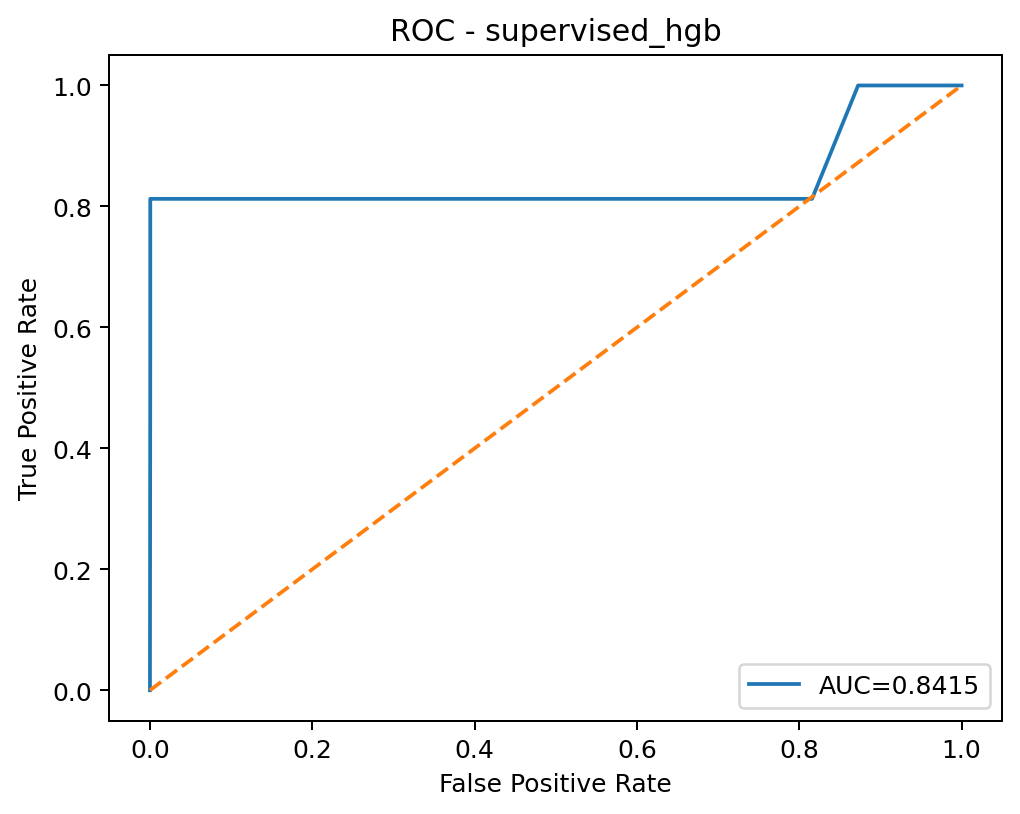

The table this chart was drawn from, first rows:
threshold, fpr, tpr
inf, 0.0, 0.0
1.0, 0.0003857, 0.4375
1, 0.0003857, 0.5625
1, 0.0003857, 0.75
0.9104, 0.0003857, 0.8125
0.4712, 0.002539, 0.8125
0.3518, 0.002572, 0.8125
0.3518, 0.002893, 0.8125
0.2552, 0.00524, 0.8125
0.06906, 0.006108, 0.8125
0.02135, 0.006268, 0.8125
0.005687, 0.006397, 0.8125
0.0001155, 0.007458, 0.8125
0.0001155, 0.007554, 0.8125
0.0001155, 0.01337, 0.8125
0.0001155, 0.0134, 0.8125
0.0001155, 0.0143, 0.8125
0.0001155, 0.01466, 0.8125
0.0001155, 0.01475, 0.8125
0.0001155, 0.01482, 0.8125
0.0001155, 0.01485, 0.8125
0.0001155, 0.09071, 0.8125
0.0001155, 0.1166, 0.8125
0.0001155, 0.1166, 0.8125
0.0001155, 0.1168, 0.8125
0.0001155, 0.1196, 0.8125
0.0001155, 0.1287, 0.8125
0.0001155, 0.1301, 0.8125
0.0001155, 0.132, 0.8125
0.0001155, 0.1327, 0.8125
0.0001155, 0.1329, 0.8125
0.0001155, 0.1348, 0.8125
0.0001155, 0.135, 0.8125
0.0001155, 0.1387, 0.8125
0.0001155, 0.1424, 0.8125
0.0001155, 0.1426, 0.8125
0.0001155, 0.1426, 0.8125
0.0001155, 0.1443, 0.8125
0.0001155, 0.1786, 0.8125
0.0001155, 0.1793, 0.8125
0.0001155, 0.1794, 0.8125
0.0001155, 0.1797, 0.8125
0.0001155, 0.182, 0.8125
0.0001155, 0.1823, 0.8125
0.0001155, 0.1824, 0.8125
0.0001155, 0.1826, 0.8125
0.0001155, 0.183, 0.8125
0.0001155, 0.1859, 0.8125
0.0001155, 0.1859, 0.8125
0.0001155, 0.186, 0.8125
0.0001155, 0.1864, 0.8125
0.0001155, 0.1865, 0.8125
0.0001155, 0.1868, 0.8125
0.0001155, 0.1869, 0.8125
0.0001155, 0.1872, 0.8125
0.0001155, 0.188, 0.8125
0.0001155, 0.1881, 0.8125
0.0001155, 0.1882, 0.8125
0.0001155, 0.1883, 0.8125
0.0001155, 0.1883, 0.8125
... 173 more rows
